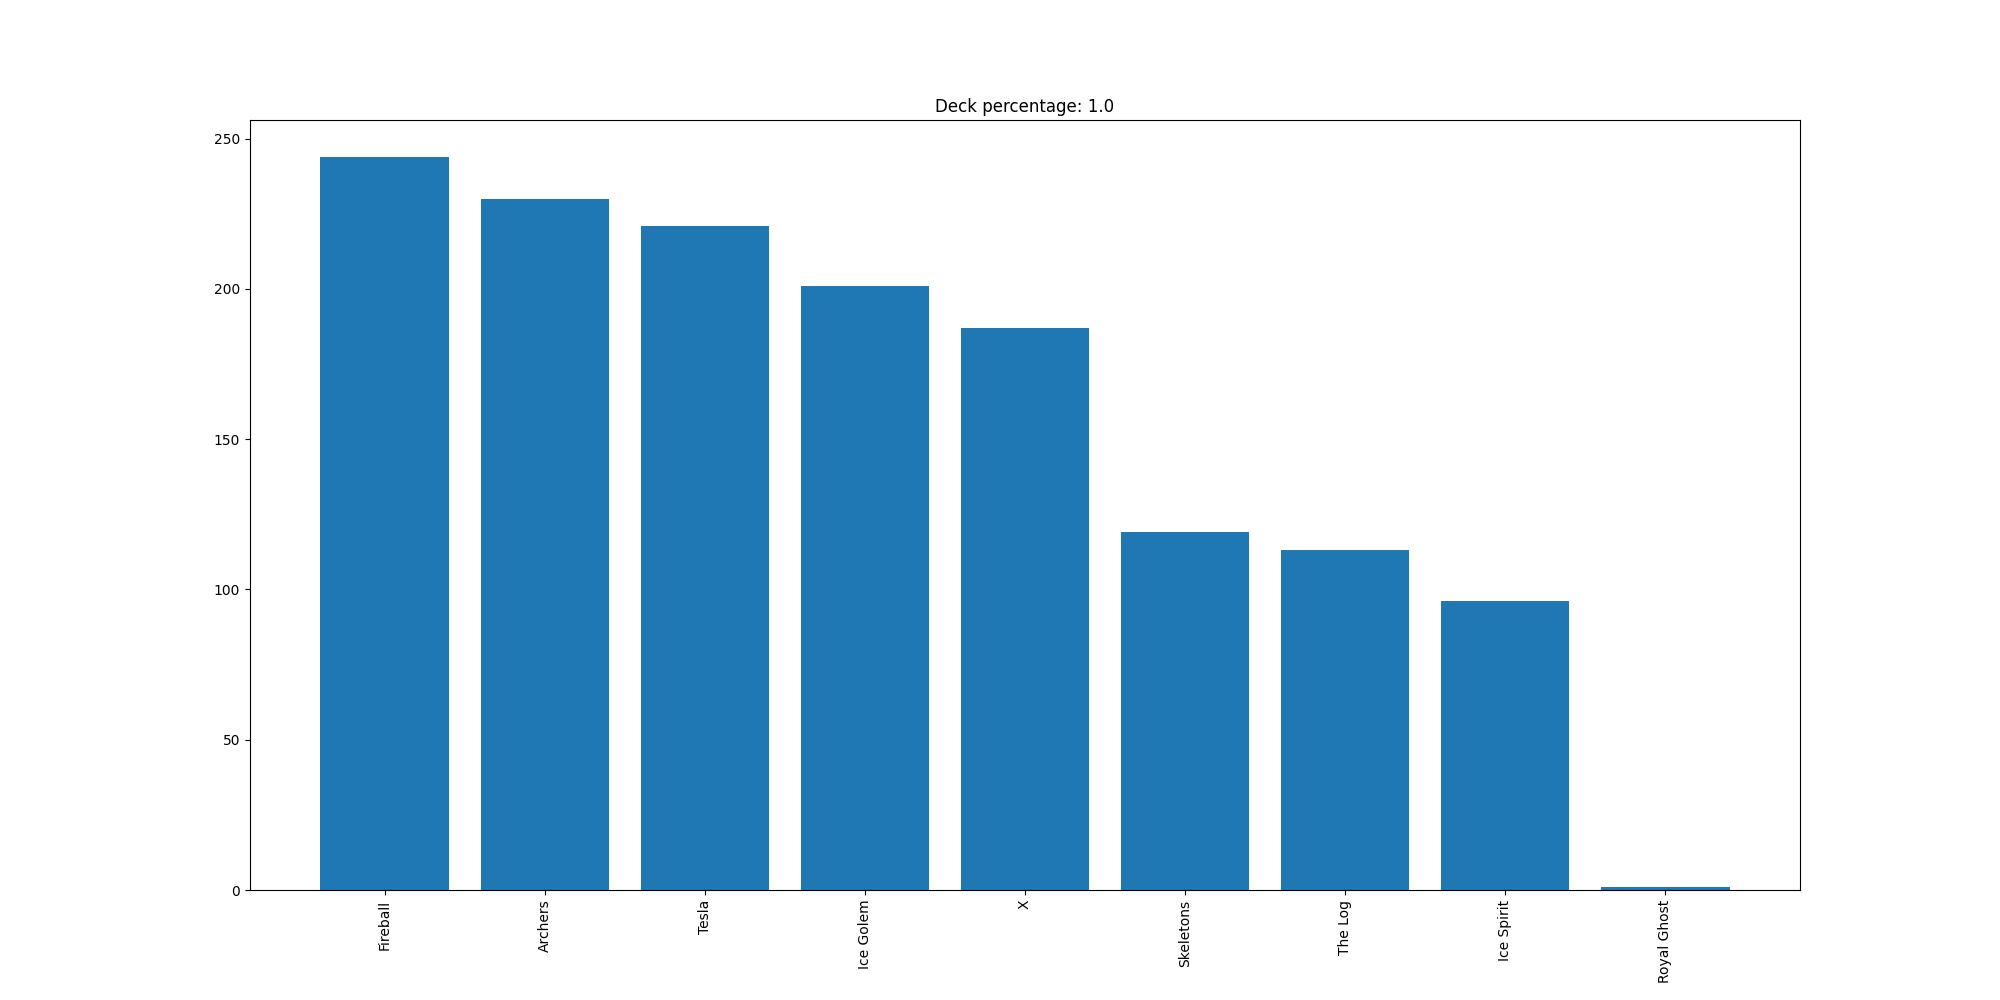

The table this chart was drawn from, first rows:
Fireball, 244
Archers, 230
Tesla, 221
Ice Golem, 201
X, 187
Skeletons, 119
The Log, 113
Ice Spirit, 96
Royal Ghost, 1
